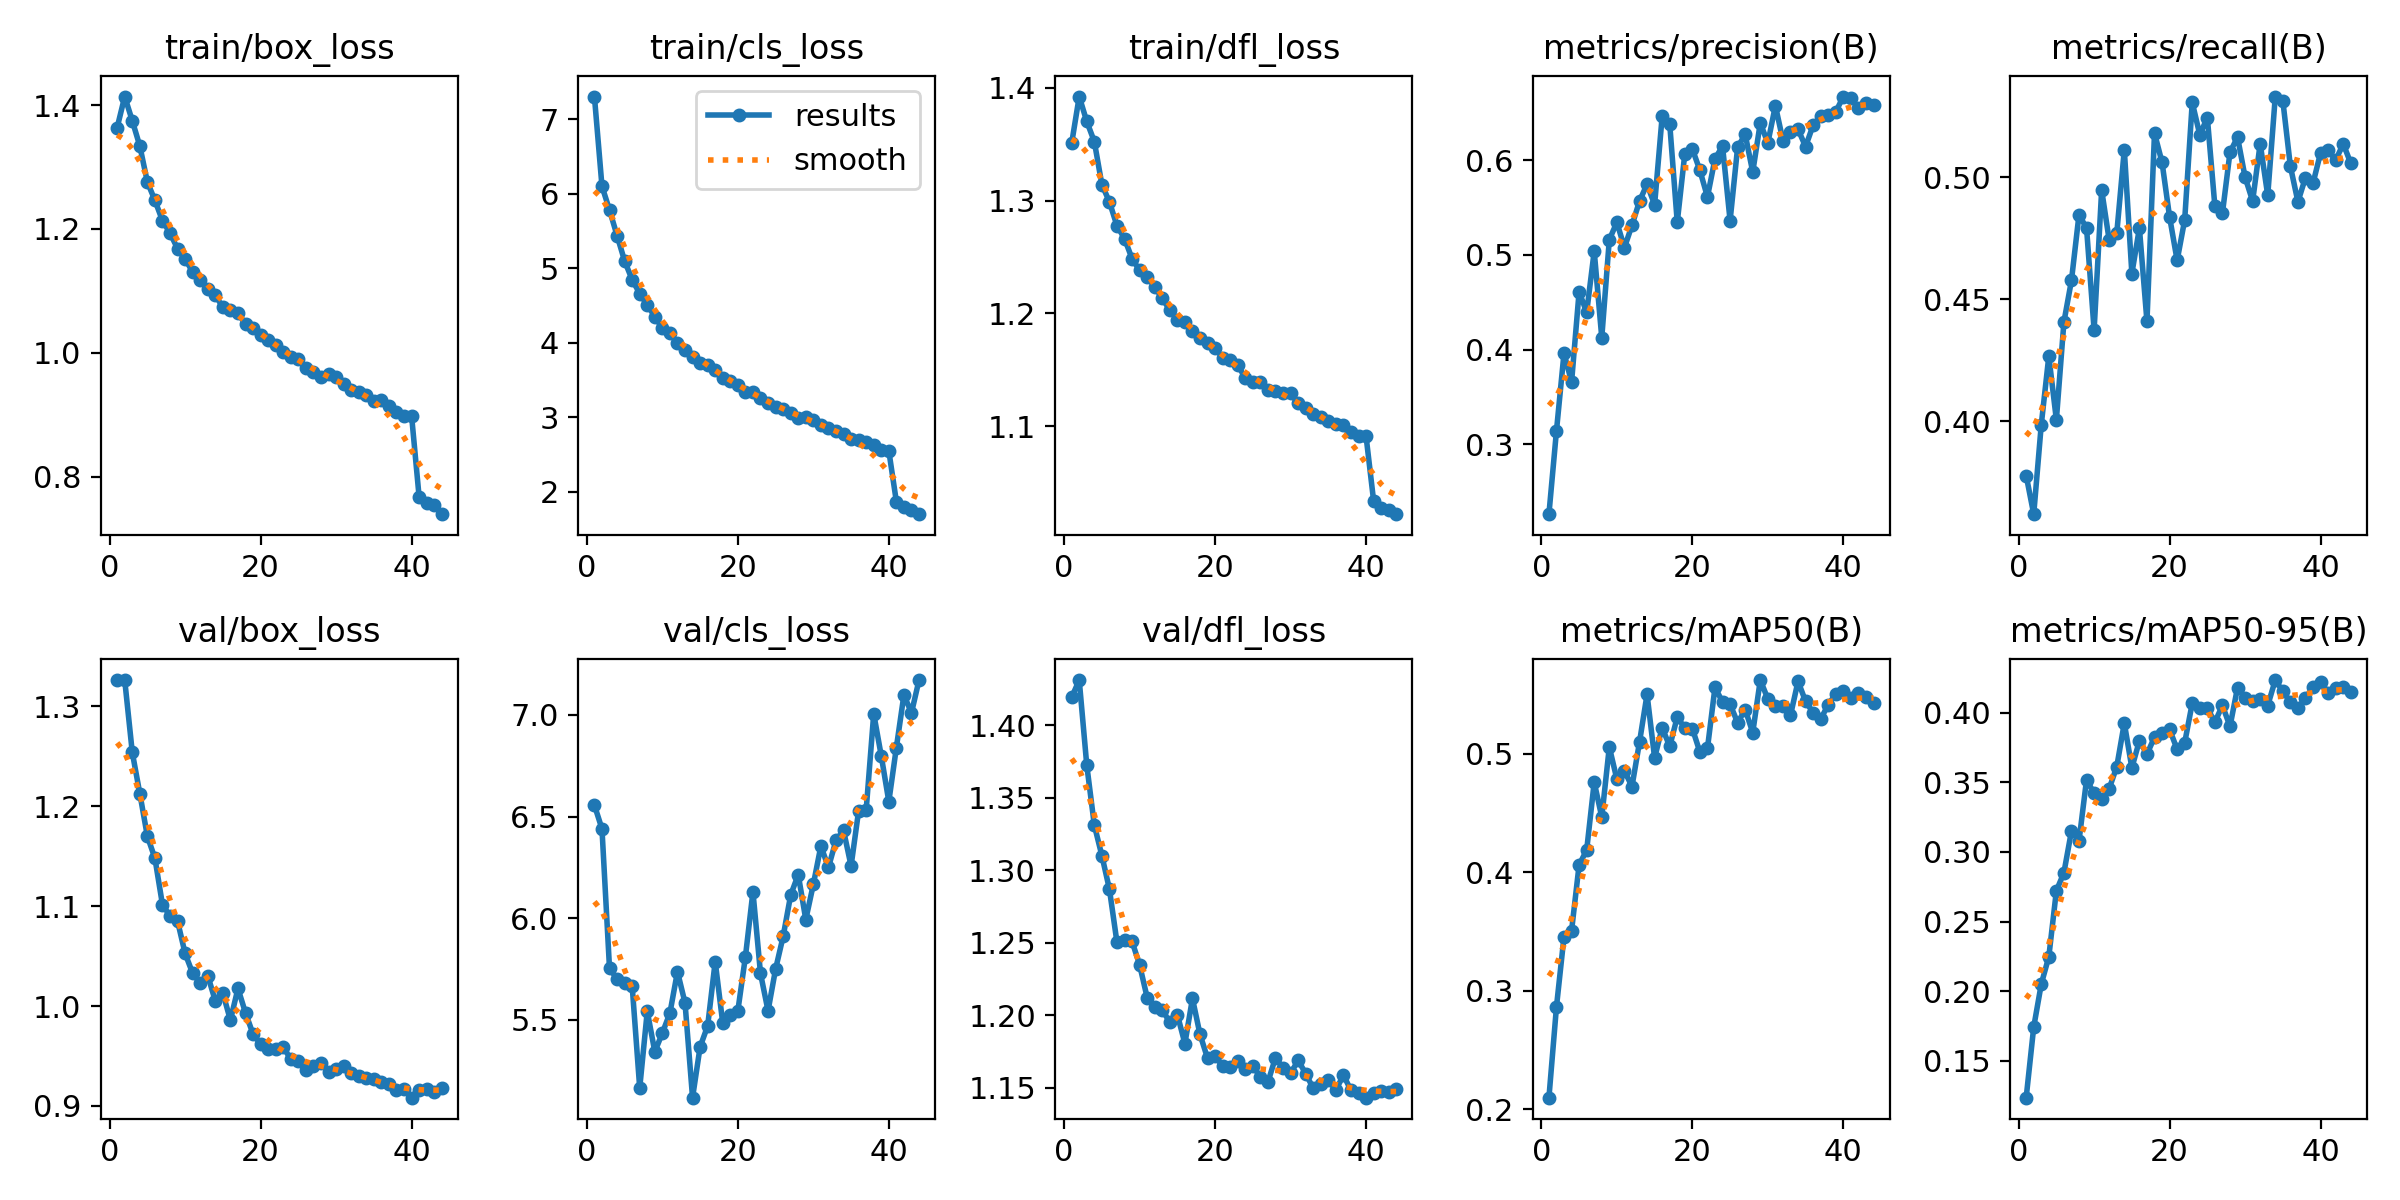

The file beside this chart, header and first rows:
epoch, time, train/box_loss, train/cls_loss, train/dfl_loss, metrics/precision(B), metrics/recall(B), metrics/mAP50(B), metrics/mAP50-95(B), val/box_loss, val/cls_loss, val/dfl_loss, lr/pg0, lr/pg1, lr/pg2
1, 212.9, 1.364, 7.305, 1.351, 0.2263, 0.3778, 0.2097, 0.1235, 1.326, 6.556, 1.419, 0.000333, 0.000333, 0.000333
2, 415, 1.414, 6.101, 1.392, 0.3143, 0.3619, 0.2864, 0.1742, 1.326, 6.44, 1.431, 0.0006531, 0.0006531, 0.0006531
3, 614.1, 1.375, 5.781, 1.37, 0.3963, 0.3986, 0.3457, 0.2051, 1.254, 5.753, 1.372, 0.0009601, 0.0009601, 0.0009601
4, 811.5, 1.334, 5.438, 1.352, 0.3656, 0.4267, 0.3507, 0.2247, 1.213, 5.702, 1.331, 0.0009406, 0.0009406, 0.0009406
5, 1010, 1.276, 5.098, 1.314, 0.4612, 0.4006, 0.4063, 0.2721, 1.17, 5.681, 1.31, 0.0009208, 0.0009208, 0.0009208
6, 1207, 1.246, 4.845, 1.299, 0.4391, 0.4407, 0.4187, 0.2851, 1.148, 5.667, 1.287, 0.000901, 0.000901, 0.000901
7, 1405, 1.213, 4.66, 1.278, 0.5038, 0.4578, 0.4761, 0.315, 1.101, 5.166, 1.25, 0.0008812, 0.0008812, 0.0008812
8, 1603, 1.193, 4.506, 1.266, 0.4125, 0.4848, 0.4466, 0.3079, 1.09, 5.543, 1.252, 0.0008614, 0.0008614, 0.0008614
9, 1800, 1.168, 4.351, 1.248, 0.5159, 0.4792, 0.5058, 0.3519, 1.085, 5.344, 1.251, 0.0008416, 0.0008416, 0.0008416
10, 1998, 1.151, 4.193, 1.238, 0.5343, 0.4374, 0.4786, 0.3419, 1.053, 5.436, 1.235, 0.0008218, 0.0008218, 0.0008218
11, 2196, 1.131, 4.13, 1.232, 0.5076, 0.4949, 0.4858, 0.3383, 1.033, 5.534, 1.212, 0.000802, 0.000802, 0.000802
12, 2393, 1.118, 3.991, 1.223, 0.5311, 0.4742, 0.4723, 0.3454, 1.023, 5.738, 1.206, 0.0007822, 0.0007822, 0.0007822
13, 2591, 1.103, 3.896, 1.213, 0.5567, 0.4771, 0.5099, 0.3611, 1.031, 5.585, 1.204, 0.0007624, 0.0007624, 0.0007624
14, 2789, 1.093, 3.806, 1.203, 0.5745, 0.5114, 0.5502, 0.3924, 1.005, 5.118, 1.195, 0.0007426, 0.0007426, 0.0007426
15, 2987, 1.073, 3.726, 1.194, 0.5528, 0.4606, 0.4966, 0.3603, 1.013, 5.368, 1.2, 0.0007228, 0.0007228, 0.0007228
16, 3184, 1.07, 3.705, 1.193, 0.646, 0.4792, 0.5221, 0.3798, 0.9859, 5.471, 1.18, 0.000703, 0.000703, 0.000703
17, 3382, 1.064, 3.639, 1.184, 0.6384, 0.441, 0.5063, 0.3701, 1.018, 5.787, 1.212, 0.0006832, 0.0006832, 0.0006832
18, 3580, 1.046, 3.531, 1.178, 0.5343, 0.5182, 0.531, 0.3823, 0.9932, 5.484, 1.187, 0.0006634, 0.0006634, 0.0006634
19, 3778, 1.04, 3.483, 1.173, 0.6066, 0.5062, 0.5218, 0.3851, 0.9719, 5.522, 1.17, 0.0006436, 0.0006436, 0.0006436
20, 3976, 1.029, 3.433, 1.169, 0.6117, 0.4838, 0.5213, 0.3879, 0.9618, 5.545, 1.172, 0.0006238, 0.0006238, 0.0006238
21, 4173, 1.02, 3.345, 1.16, 0.5891, 0.466, 0.5015, 0.3735, 0.9568, 5.81, 1.165, 0.000604, 0.000604, 0.000604
22, 4372, 1.013, 3.335, 1.158, 0.5611, 0.4826, 0.5046, 0.3784, 0.9575, 6.13, 1.164, 0.0005842, 0.0005842, 0.0005842
23, 4570, 1.002, 3.261, 1.154, 0.6014, 0.5308, 0.5562, 0.4067, 0.9593, 5.729, 1.169, 0.0005644, 0.0005644, 0.0005644
24, 4768, 0.9927, 3.195, 1.143, 0.6147, 0.5175, 0.5437, 0.4032, 0.9465, 5.545, 1.163, 0.0005446, 0.0005446, 0.0005446
25, 4966, 0.9899, 3.135, 1.139, 0.536, 0.5245, 0.5419, 0.4031, 0.9452, 5.75, 1.165, 0.0005248, 0.0005248, 0.0005248
26, 5163, 0.9753, 3.113, 1.139, 0.6136, 0.4881, 0.5262, 0.3931, 0.936, 5.911, 1.157, 0.000505, 0.000505, 0.000505
27, 5360, 0.969, 3.052, 1.132, 0.6271, 0.4854, 0.5374, 0.4052, 0.9403, 6.114, 1.154, 0.0004852, 0.0004852, 0.0004852
28, 5557, 0.9606, 2.99, 1.131, 0.5874, 0.5103, 0.5179, 0.39, 0.9434, 6.214, 1.171, 0.0004654, 0.0004654, 0.0004654
29, 5755, 0.9663, 3.001, 1.13, 0.6392, 0.5165, 0.5623, 0.418, 0.9339, 5.994, 1.164, 0.0004456, 0.0004456, 0.0004456
30, 5952, 0.9609, 2.966, 1.129, 0.618, 0.5001, 0.5464, 0.4106, 0.937, 6.167, 1.16, 0.0004258, 0.0004258, 0.0004258
31, 6150, 0.95, 2.89, 1.12, 0.6574, 0.4903, 0.54, 0.4086, 0.9402, 6.355, 1.169, 0.000406, 0.000406, 0.000406
32, 6348, 0.9395, 2.86, 1.116, 0.6206, 0.5139, 0.5404, 0.4094, 0.9332, 6.25, 1.16, 0.0003862, 0.0003862, 0.0003862
33, 6546, 0.9357, 2.811, 1.111, 0.6291, 0.4927, 0.5325, 0.405, 0.9298, 6.383, 1.15, 0.0003664, 0.0003664, 0.0003664
34, 6744, 0.9317, 2.777, 1.108, 0.6325, 0.5332, 0.5613, 0.4233, 0.9277, 6.432, 1.152, 0.0003466, 0.0003466, 0.0003466
35, 6942, 0.9223, 2.712, 1.105, 0.6142, 0.5315, 0.5443, 0.4152, 0.9267, 6.257, 1.155, 0.0003268, 0.0003268, 0.0003268
36, 7140, 0.9236, 2.689, 1.101, 0.6368, 0.5046, 0.5348, 0.4077, 0.9243, 6.529, 1.148, 0.000307, 0.000307, 0.000307
37, 7337, 0.9141, 2.673, 1.101, 0.6463, 0.49, 0.5293, 0.4035, 0.922, 6.533, 1.159, 0.0002872, 0.0002872, 0.0002872
38, 7535, 0.9039, 2.622, 1.094, 0.6478, 0.5, 0.5415, 0.4103, 0.9156, 7.005, 1.148, 0.0002674, 0.0002674, 0.0002674
39, 7733, 0.8984, 2.554, 1.091, 0.6509, 0.4976, 0.5506, 0.4182, 0.9172, 6.798, 1.146, 0.0002476, 0.0002476, 0.0002476
40, 7929, 0.8983, 2.548, 1.091, 0.667, 0.5101, 0.5533, 0.4223, 0.9083, 6.574, 1.143, 0.0002278, 0.0002278, 0.0002278
41, 8127, 0.7669, 1.867, 1.034, 0.6653, 0.5112, 0.5474, 0.4142, 0.9162, 6.84, 1.146, 0.000208, 0.000208, 0.000208
42, 8323, 0.7565, 1.792, 1.027, 0.6549, 0.5071, 0.5513, 0.4176, 0.9165, 7.098, 1.148, 0.0001882, 0.0001882, 0.0001882
43, 8519, 0.7545, 1.754, 1.026, 0.66, 0.5138, 0.5478, 0.4182, 0.9144, 7.01, 1.147, 0.0001684, 0.0001684, 0.0001684
44, 8714, 0.7392, 1.698, 1.022, 0.6584, 0.5058, 0.5426, 0.4147, 0.9182, 7.171, 1.149, 0.0001486, 0.0001486, 0.0001486
